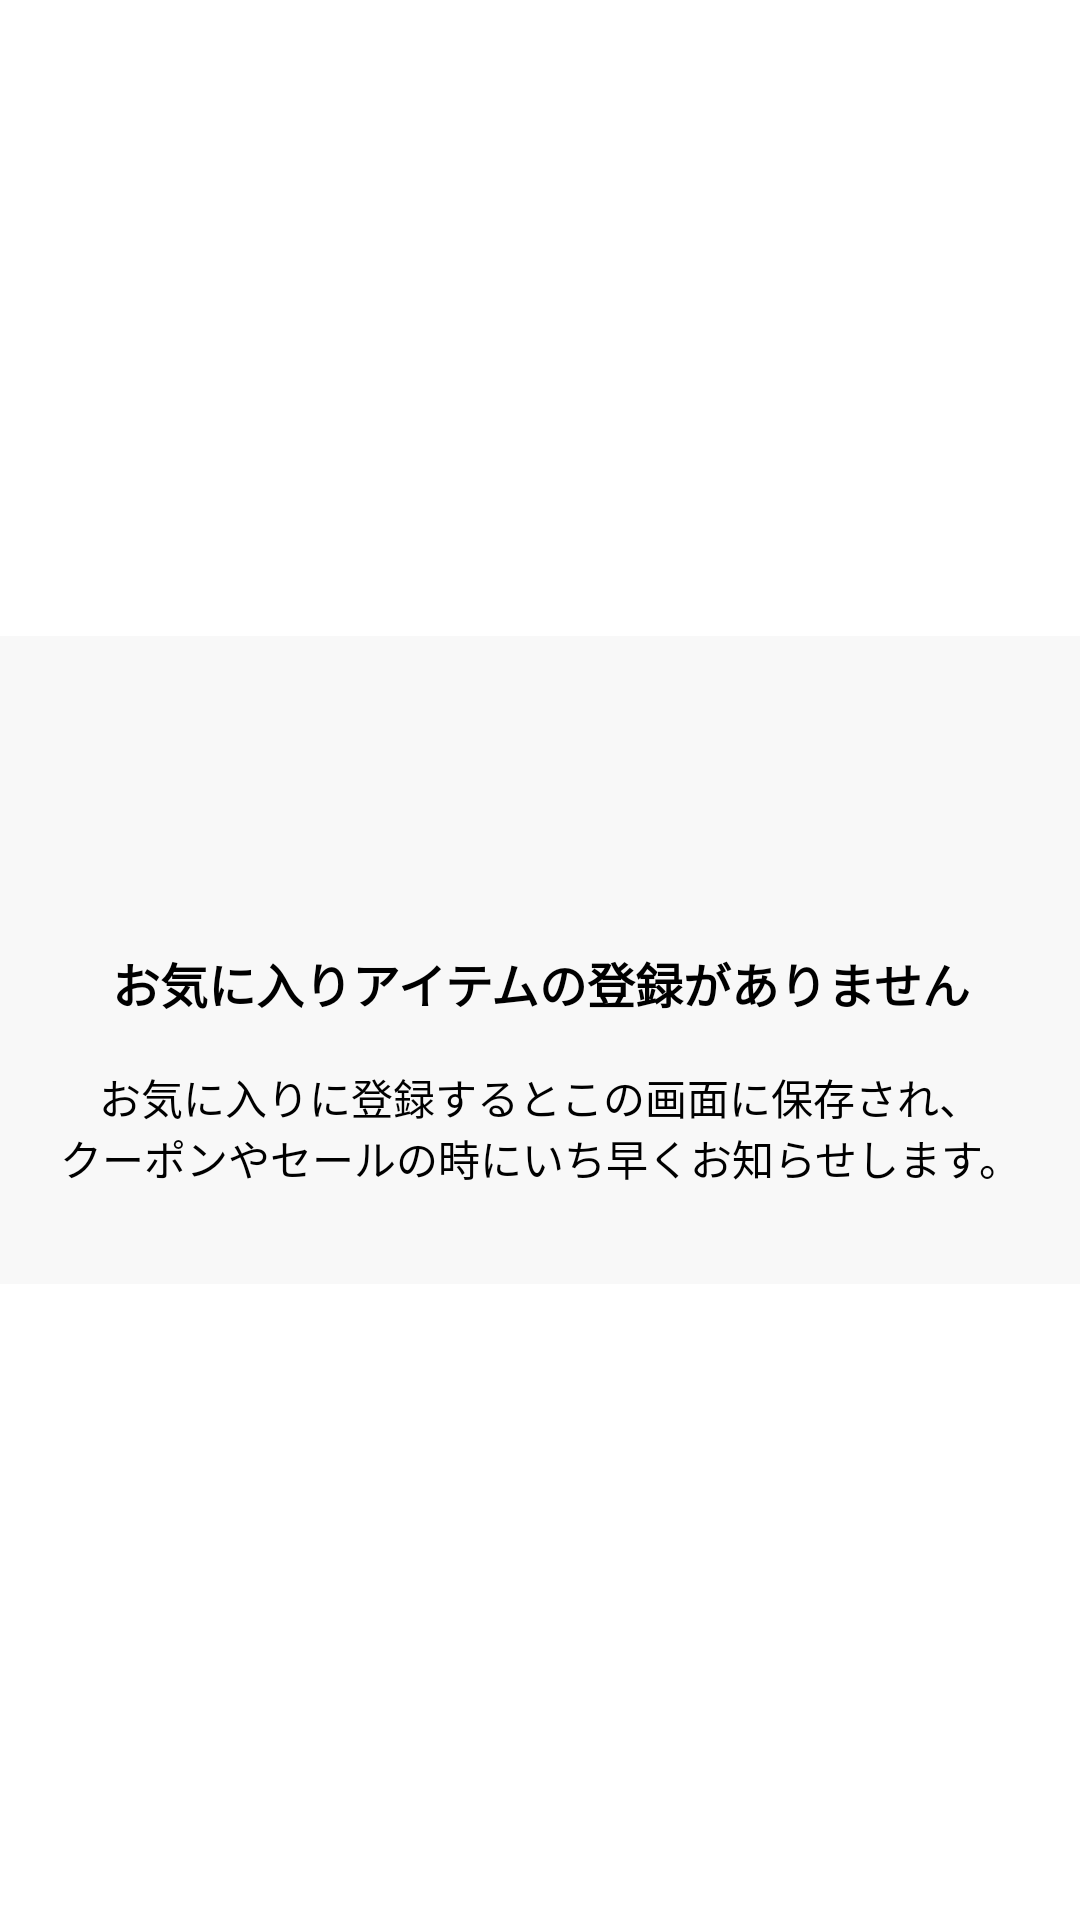

Reconstruct the res/layout file that produces this screen, plus the resources it refers to.
<!-- AndroidManifest.xml: application theme Theme.AndroidUITraining -->
<!-- res/layout/favorite_item_no_item_registered.xml -->
<?xml version="1.0" encoding="utf-8"?>
<androidx.constraintlayout.widget.ConstraintLayout
    xmlns:android="http://schemas.android.com/apk/res/android"
    xmlns:app="http://schemas.android.com/apk/res-auto"
    android:layout_width="match_parent"
    android:layout_height="wrap_content"
    >

    <androidx.constraintlayout.widget.ConstraintLayout
        android:layout_width="0dp"
        android:layout_height="0dp"
        app:layout_constraintStart_toStartOf="parent"
        app:layout_constraintTop_toTopOf="parent"
        app:layout_constraintEnd_toEndOf="parent"
        app:layout_constraintBottom_toBottomOf="parent"
        app:layout_constraintDimensionRatio="h,5:3"
        android:background="@color/light_gray">

        <ImageView
            android:id="@+id/no_brand_image"
            android:layout_width="0dp"
            android:layout_height="0dp"
            android:src="@drawable/ic_android_black_24dp"
            app:layout_constraintTop_toTopOf="parent"
            app:layout_constraintStart_toStartOf="parent"
            app:layout_constraintEnd_toEndOf="parent"
            app:layout_constraintBottom_toTopOf="@id/no_brand_tv_main"
            android:contentDescription="@string/image"/>
        <TextView
            android:id="@+id/no_brand_tv_main"
            android:layout_width="0dp"
            android:layout_height="wrap_content"
            app:layout_constraintTop_toBottomOf="@id/no_brand_image"
            app:layout_constraintStart_toStartOf="parent"
            app:layout_constraintEnd_toEndOf="parent"
            app:layout_constraintBottom_toTopOf="@id/no_brand_tv_sub"
            android:text="@string/no_favorite_item"
            android:gravity="center"
            android:textColor="@color/black"
            android:textStyle="bold"
            android:textSize="16sp"
            android:layout_marginBottom="16dp"/>

        <TextView
            android:id="@+id/no_brand_tv_sub"
            android:layout_width="0dp"
            android:layout_height="wrap_content"
            app:layout_constraintTop_toBottomOf="@id/no_brand_tv_main"
            app:layout_constraintStart_toStartOf="parent"
            app:layout_constraintEnd_toEndOf="parent"
            app:layout_constraintBottom_toBottomOf="parent"
            android:text="@string/no_item_sub_text"
            android:gravity="center"
            android:textColor="@color/black"
            android:layout_marginBottom="32dp"/>
    </androidx.constraintlayout.widget.ConstraintLayout>
</androidx.constraintlayout.widget.ConstraintLayout>
<!-- resources referenced by this layout -->
<resources>
  <color name="black">#FF000000</color>
  <color name="light_gray">#f8f8f8</color>
  <string name="image">画像</string>
  <string name="no_favorite_item">お気に入りアイテムの登録がありません</string>
  <string name="no_item_sub_text">お気に入りに登録するとこの画面に保存され、\nクーポンやセールの時にいち早くお知らせします。</string>
  <style name="Theme.AndroidUITraining" parent="Theme.MaterialComponents.DayNight.DarkActionBar">
          
          <item name="colorPrimary">@color/purple_500</item>
          <item name="colorPrimaryVariant">@color/purple_700</item>
          <item name="colorOnPrimary">@color/white</item>
          
          <item name="colorSecondary">@color/teal_200</item>
          <item name="colorSecondaryVariant">@color/teal_700</item>
          <item name="colorOnSecondary">@color/black</item>
          
          <item name="android:statusBarColor" tools:targetApi="l">?attr/colorPrimaryVariant</item>
          
      </style>
  <color name="purple_500">#FF6200EE</color>
  <color name="purple_700">#FF3700B3</color>
  <color name="white">#FFFFFFFF</color>
  <color name="teal_200">#FF03DAC5</color>
  <color name="teal_700">#FF018786</color>
</resources>
